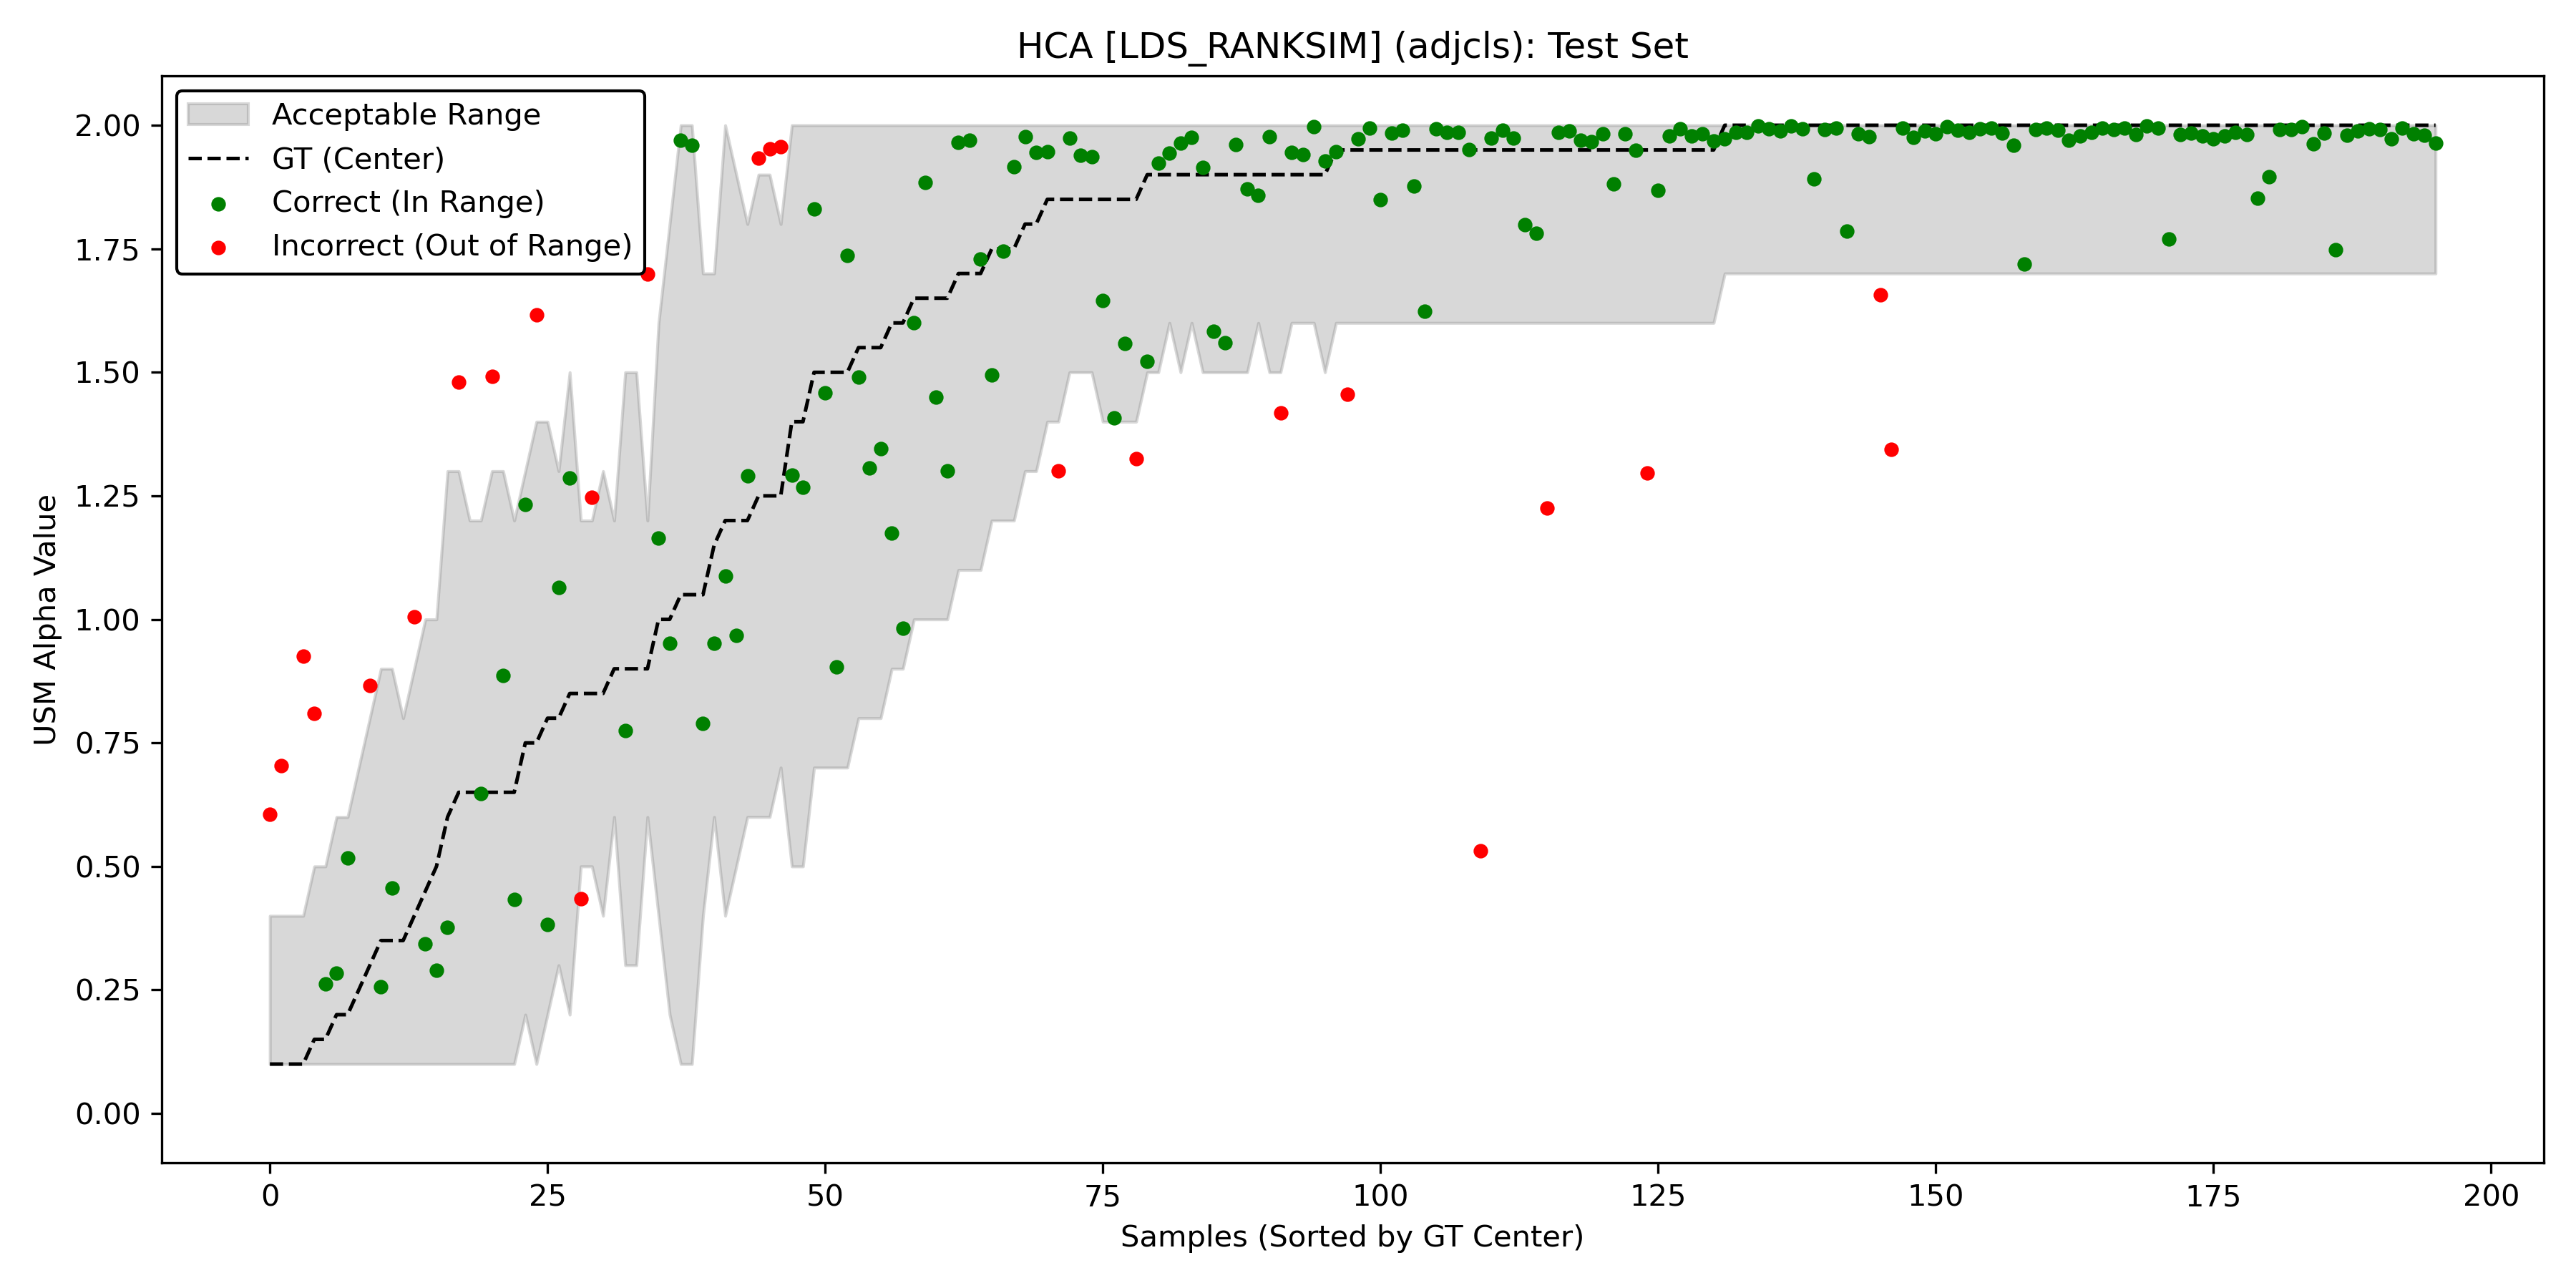

Values plotted in this chart, from the file beside it:
Image, Center_GT, Min_Alpha, Max_Alpha, Predicted_Alpha, Is_In_Range
3761519418.jpg, 0.1, 0.1, 0.4, 0.606, False
6060968148.jpg, 0.1, 0.1, 0.4, 0.704, False
6873701210.jpg, 0.1, 0.1, 0.4, 1.921, False
8918997719.jpg, 0.1, 0.1, 0.4, 0.925, False
6132687106.jpg, 0.15, 0.1, 0.5, 0.81, False
8549362115.jpg, 0.15, 0.1, 0.5, 0.263, True
153557108.jpg, 0.2, 0.1, 0.6, 0.284, True
9299238943.jpg, 0.2, 0.1, 0.6, 0.517, True
6237170971.jpg, 0.25, 0.1, 0.7, 1.75, False
2129680216.jpg, 0.3, 0.1, 0.8, 0.866, False
1682888994.jpg, 0.35, 0.1, 0.9, 0.257, True
7867646032.jpg, 0.35, 0.1, 0.9, 0.456, True
5173344304.jpg, 0.35, 0.1, 0.8, 1.809, False
5176681750.jpg, 0.4, 0.1, 0.9, 1.005, False
8644363471.jpg, 0.45, 0.1, 1.0, 0.344, True
10241630856.jpg, 0.5, 0.1, 1.0, 0.29, True
11269474243.jpg, 0.6, 0.1, 1.3, 0.376, True
9657446583.jpg, 0.65, 0.1, 1.3, 1.48, False
10375167904.jpg, 0.65, 0.1, 1.2, 1.899, False
8466719811.jpg, 0.65, 0.1, 1.2, 0.647, True
2459843879.jpg, 0.65, 0.1, 1.3, 1.492, False
8232440995.jpg, 0.65, 0.1, 1.3, 0.887, True
4338156096.jpg, 0.65, 0.1, 1.2, 0.433, True
001120.jpg, 0.75, 0.2, 1.3, 1.232, True
1529757375.jpg, 0.75, 0.1, 1.4, 1.617, False
25770480263_146b748c67_o.jpg, 0.8, 0.2, 1.4, 0.382, True
6345193023.jpg, 0.8, 0.3, 1.3, 1.065, True
8695646882.jpg, 0.85, 0.2, 1.5, 1.286, True
4436002363.jpg, 0.85, 0.5, 1.2, 0.435, False
8000770201.jpg, 0.85, 0.5, 1.2, 1.247, False
28103987425_4a72a9532a_o.jpg, 0.85, 0.4, 1.3, 1.93, False
5407907045.jpg, 0.9, 0.6, 1.2, 1.712, False
4562998069.jpg, 0.9, 0.3, 1.5, 0.775, True
17159881227_79cef3a06b_o.jpg, 0.9, 0.3, 1.5, 1.742, False
9692544079.jpg, 0.9, 0.6, 1.2, 1.699, False
5594349841.jpg, 1.0, 0.4, 1.6, 1.165, True
9079493649.jpg, 1.0, 0.2, 1.8, 0.952, True
000481.jpg, 1.05, 0.1, 2.0, 1.97, True
004107.jpg, 1.05, 0.1, 2.0, 1.959, True
000845.jpg, 1.05, 0.4, 1.7, 0.789, True
414385138.jpg, 1.15, 0.6, 1.7, 0.952, True
10349956885.jpg, 1.2, 0.4, 2.0, 1.088, True
69161613.jpg, 1.2, 0.5, 1.9, 0.967, True
6296603222.jpg, 1.2, 0.6, 1.8, 1.29, True
5914848066.jpg, 1.25, 0.6, 1.9, 1.934, False
27195335694_20e2f35536_o.jpg, 1.25, 0.6, 1.9, 1.952, False
11060185873.jpg, 1.25, 0.7, 1.8, 1.957, False
3178679066.jpg, 1.4, 0.5, 2.0, 1.292, True
4906359700.jpg, 1.4, 0.5, 2.0, 1.267, True
000083.jpg, 1.5, 0.7, 2.0, 1.831, True
7887126684.jpg, 1.5, 0.7, 2.0, 1.459, True
10631219374.jpg, 1.5, 0.7, 2.0, 0.904, True
3304434529.jpg, 1.5, 0.7, 2.0, 1.737, True
9136502604.jpg, 1.55, 0.8, 2.0, 1.491, True
5219241121.jpg, 1.55, 0.8, 2.0, 1.307, True
003678.jpg, 1.55, 0.8, 2.0, 1.345, True
5578143578.jpg, 1.6, 0.9, 2.0, 1.174, True
3108925603.jpg, 1.6, 0.9, 2.0, 0.982, True
10290759976.jpg, 1.65, 1.0, 2.0, 1.601, True
8297923368.jpg, 1.65, 1.0, 2.0, 1.884, True
... 136 more rows
